Image classification data set "banana_split" (tsitsi7/tree-species-ml on GitHub). Class labels (2): healthy, unhealthy.

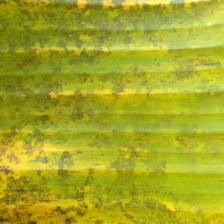
Label: unhealthy

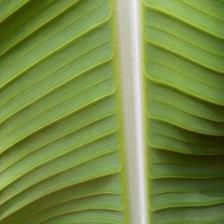
Label: healthy

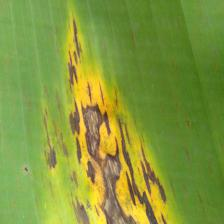
Label: unhealthy

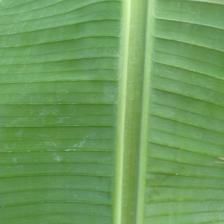
Label: healthy
